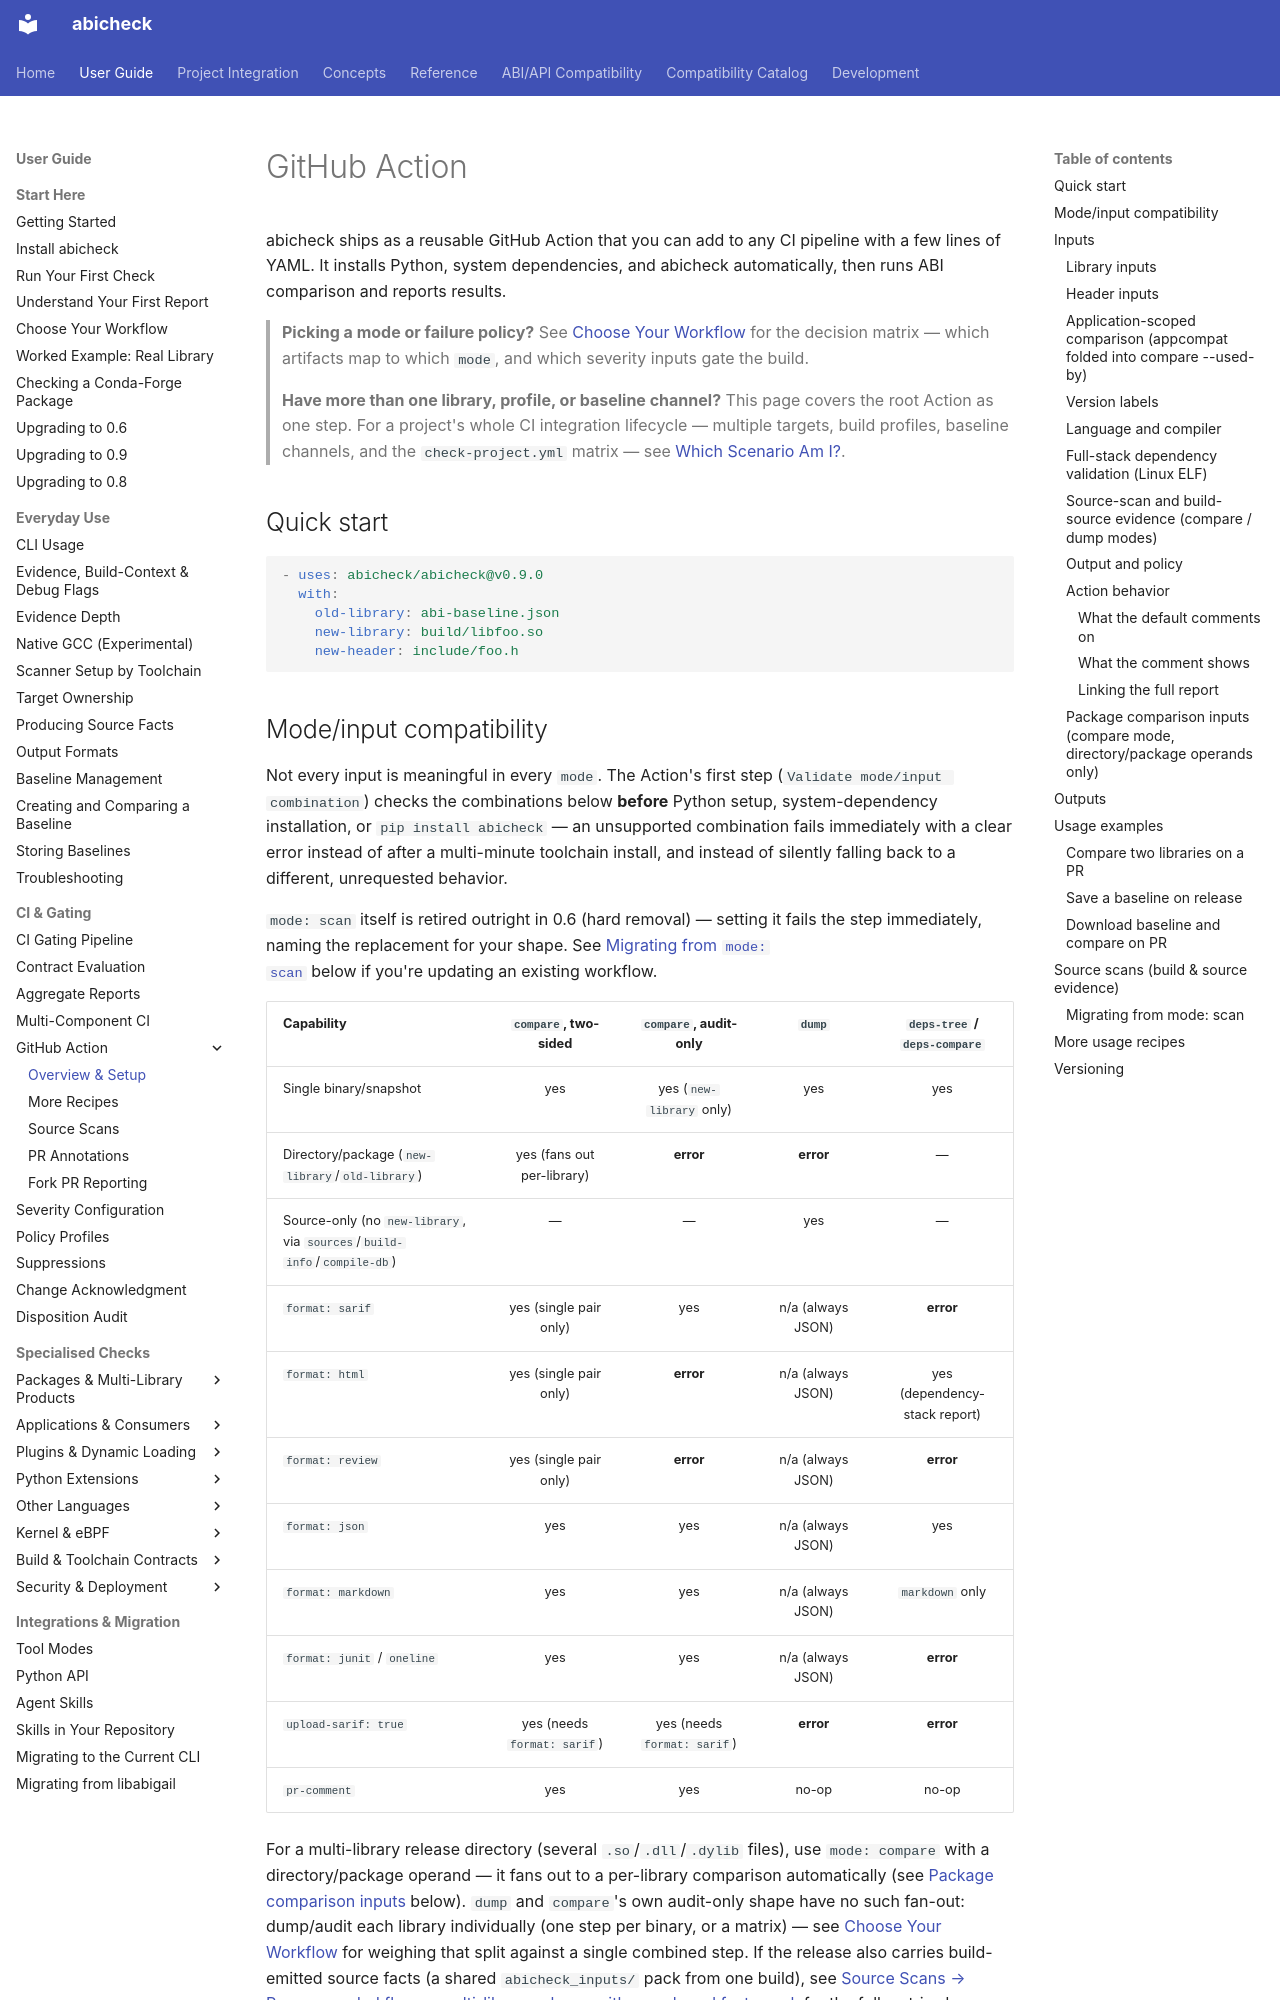

repository: abicheck/abicheck · page: use/github-action/index.html · generator: mkdocs

---
doc_type: how-to
audience:
  - ci-owner
level: beginner
canonical_for:
  - github-actions-surface
summarizes:
  - ast-frontend-resolution
lifecycle: active
generated: false
---

# GitHub Action

abicheck ships as a reusable GitHub Action that you can add to any CI pipeline
with a few lines of YAML. It installs Python, system dependencies, and abicheck
automatically, then runs ABI comparison and reports results.

> **Picking a mode or failure policy?** See
> [Choose Your Workflow](../start/choose-your-workflow.md) for the decision matrix —
> which artifacts map to which `mode`, and which severity inputs gate the build.

> **Have more than one library, profile, or baseline channel?** This page
> covers the root Action as one step. For a project's whole CI integration
> lifecycle — multiple targets, build profiles, baseline channels, and the
> `check-project.yml` matrix — see
> [Which Scenario Am I?](../integration/index.md).

## Quick start

```yaml
- uses: abicheck/abicheck@v0.9.0
  with:
    old-library: abi-baseline.json
    new-library: build/libfoo.so
    new-header: include/foo.h
```

## Mode/input compatibility

Not every input is meaningful in every `mode`. The Action's first step
(`Validate mode/input combination`) checks the combinations below **before**
Python setup, system-dependency installation, or `pip install abicheck` —
an unsupported combination fails immediately with a clear error instead of
after a multi-minute toolchain install, and instead of silently falling
back to a different, unrequested behavior.

`mode: scan` itself is retired outright in 0.6 (hard removal) — setting it fails the step immediately, naming
the replacement for your shape. See [Migrating from `mode:
scan`](#migrating-from-mode-scan) below if you're updating an existing
workflow.

| Capability | `compare`, two-sided | `compare`, audit-only | `dump` | `deps-tree` / `deps-compare` |
|---|:--:|:--:|:--:|:--:|
| Single binary/snapshot | yes | yes (`new-library` only) | yes | yes |
| Directory/package (`new-library`/`old-library`) | yes (fans out per-library) | **error** | **error** | — |
| Source-only (no `new-library`, via `sources`/`build-info`/`compile-db`) | — | — | yes | — |
| `format: sarif` | yes (single pair only) | yes | n/a (always JSON) | **error** |
| `format: html` | yes (single pair only) | **error** | n/a (always JSON) | yes (dependency-stack report) |
| `format: review` | yes (single pair only) | **error** | n/a (always JSON) | **error** |
| `format: json` | yes | yes | n/a (always JSON) | yes |
| `format: markdown` | yes | yes | n/a (always JSON) | `markdown` only |
| `format: junit` / `oneline` | yes | yes | n/a (always JSON) | **error** |
| `upload-sarif: true` | yes (needs `format: sarif`) | yes (needs `format: sarif`) | **error** | **error** |
| `pr-comment` | yes | yes | no-op | no-op |

For a multi-library release directory (several `.so`/`.dll`/`.dylib` files),
use `mode: compare` with a directory/package operand — it fans out to a
per-library comparison automatically (see [Package comparison
inputs](#package-comparison-inputs-compare-mode-directorypackage-operands-only)
below). `dump` and `compare`'s own audit-only shape have no such fan-out:
dump/audit each library individually (one step per binary, or a matrix) —
see [Choose Your Workflow](../start/choose-your-workflow.md) for weighing
that split against a single combined step. If the release also carries
build-emitted source facts (a
shared `abicheck_inputs/` pack from one build), see [Source Scans →
Recommended flow: a multi-library release with one shared facts
pack](github-action-source-scans.md#recommended-flow-a-multi-library-release-with-one-shared-facts-pack)
for the full matrix-dump-then-compare walkthrough.

## Inputs

The tables below group inputs by task, with just enough detail to pick the
right ones for your workflow. For the exhaustive, generated field-by-field
list (every input/output, its exact default, and full description straight
from `action.yml`), see the
[GitHub Action Inputs/Outputs Reference](../reference/github-action-inputs.md).
